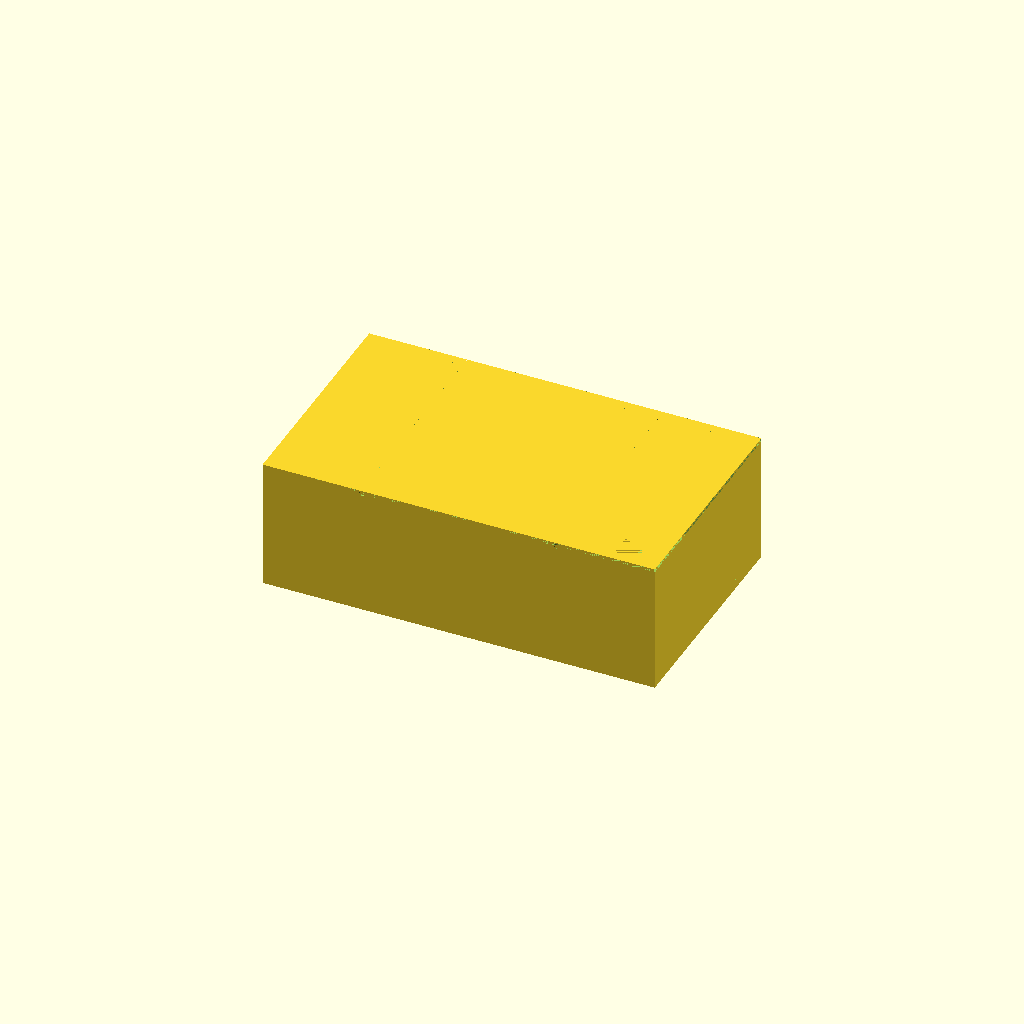
Cell 1: the model at its default parameters.
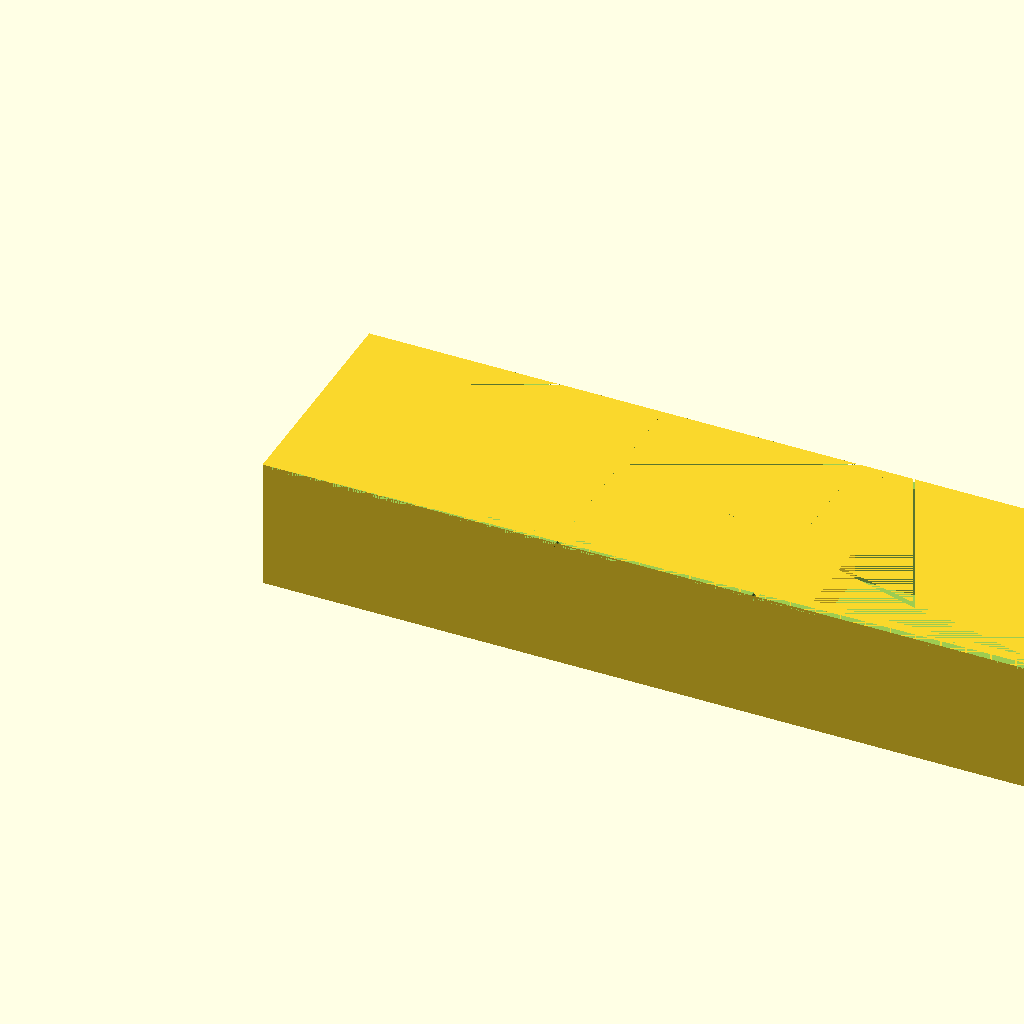
Cell 2: the same model with tank_l = 240.
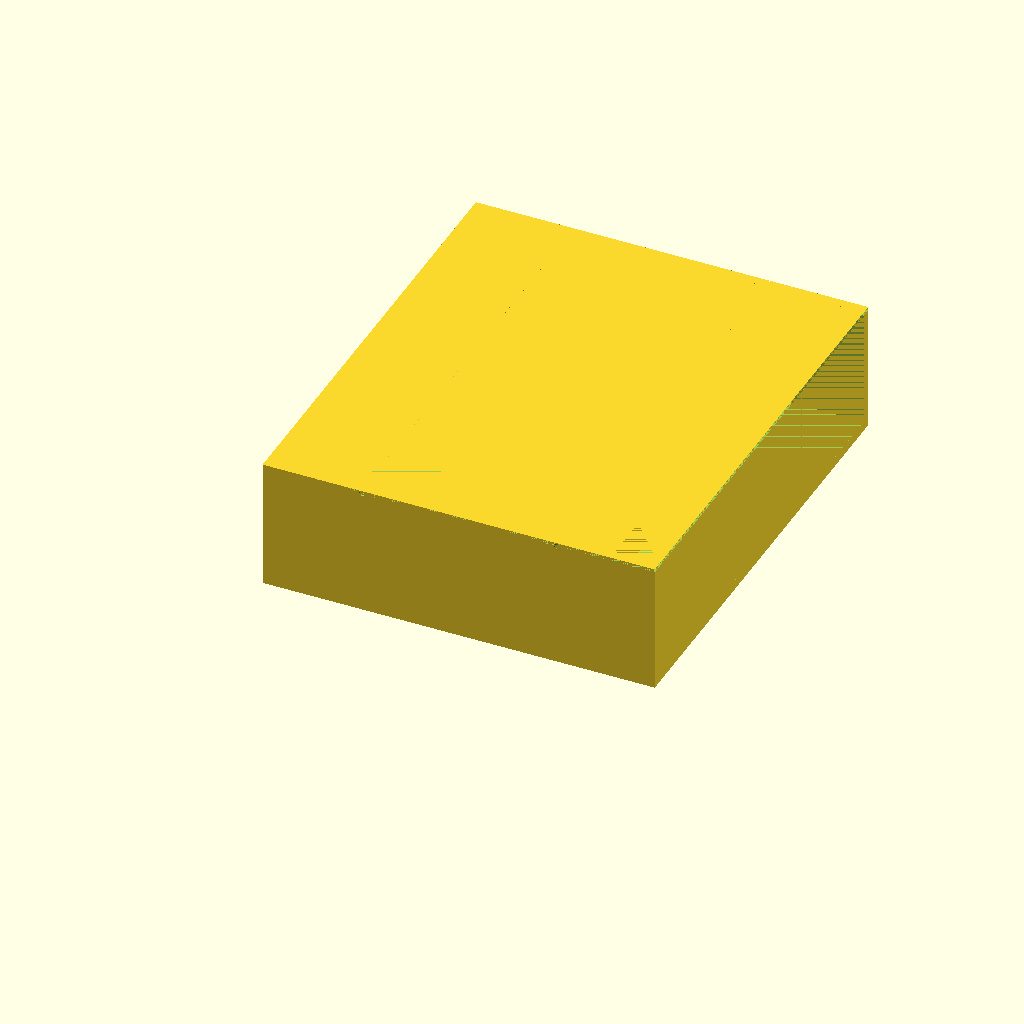
Cell 3: the same model with tank_w = 140.
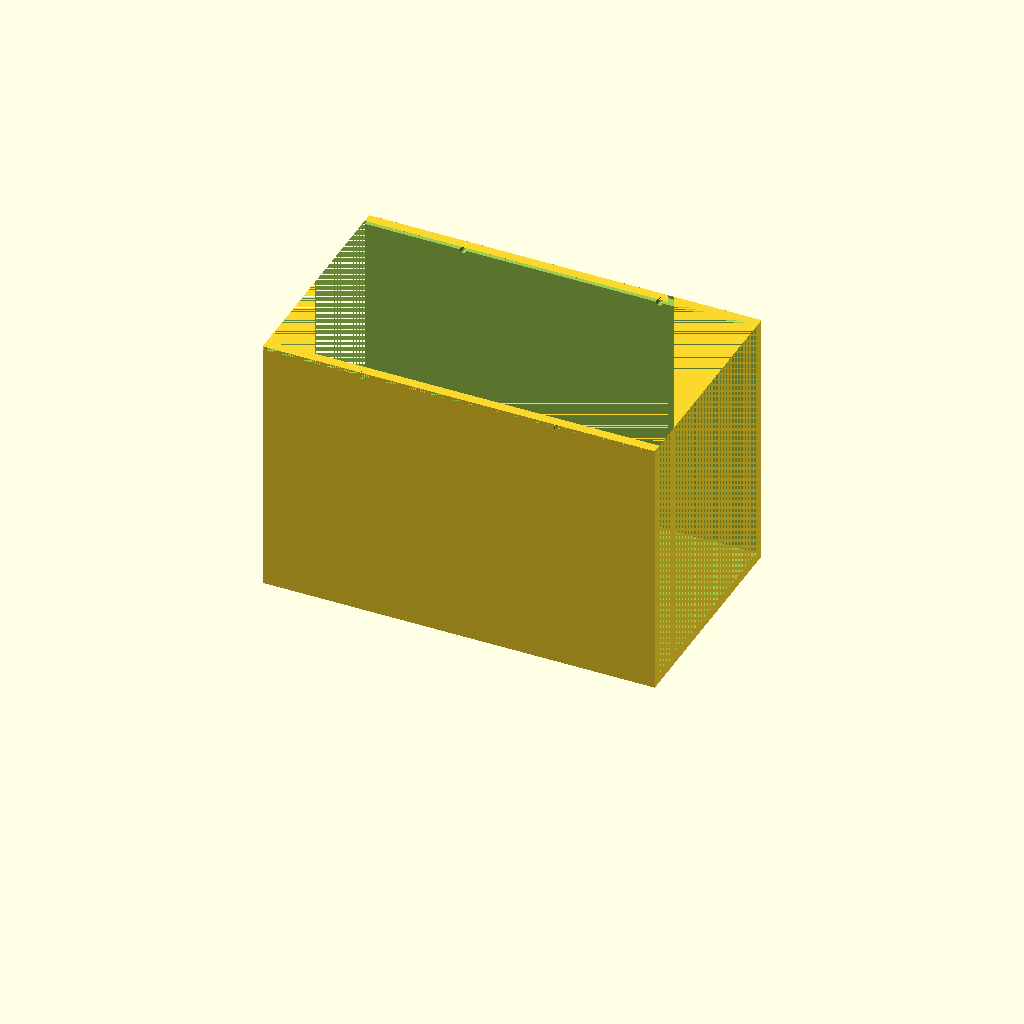
Cell 4: tank_h = 80 (everything else at default).
All cells are drawn from one camera (rotation 55°, 0°, 25°, orthographic, colour scheme Cornfield), so only the parameter changes between them.
The OpenSCAD source (bench/results/gpu-v1-g7/code/scadcoder-v1/mini_gel_tank_s4_a1.scad):
// Open-top rectangular buffer tank for a mini horizontal gel-electrophoresis box. NOVEL general part.
//

tank_l = 120;
tank_w = 70;
tank_h = 40;
wall   = 3;
floor  = 3;

$fn = 48;

inner_w = tank_w - 2 * wall;
chamber_h = tank_h - floor;

difference() {
    cube([tank_l, tank_w, tank_h]);
    translate([0, wall, floor]) cube([tank_l, inner_w, tank_h - floor]);     // hollow: walls + floor
    translate([0, 0, tank_h - 1]) cube([tank_l, tank_w, 1]);                // open top
    for (x = [tank_l / 2 - 30, tank_l / 2 + 30])
        translate([x, 0, tank_h - 1]) rotate([-90, 0, 0]) cylinder(h = tank_w + 2, d = 2);   // electrode holes
}

module platform() {
    p_w = tank_w - 2 * wall;                 // spans the full inner width
    p_l = 60;
    p_t = 10;
    translate([tank_l / 2 - p_l / 2, wall, floor]) cube([p_l, p_w, p_t]);
}

platform();
Customizer parameters (derived from the source; name, type, default, range or options):
tank_l: number, default 120
tank_w: number, default 70
tank_h: number, default 40
wall: number, default 3
floor: number, default 3
